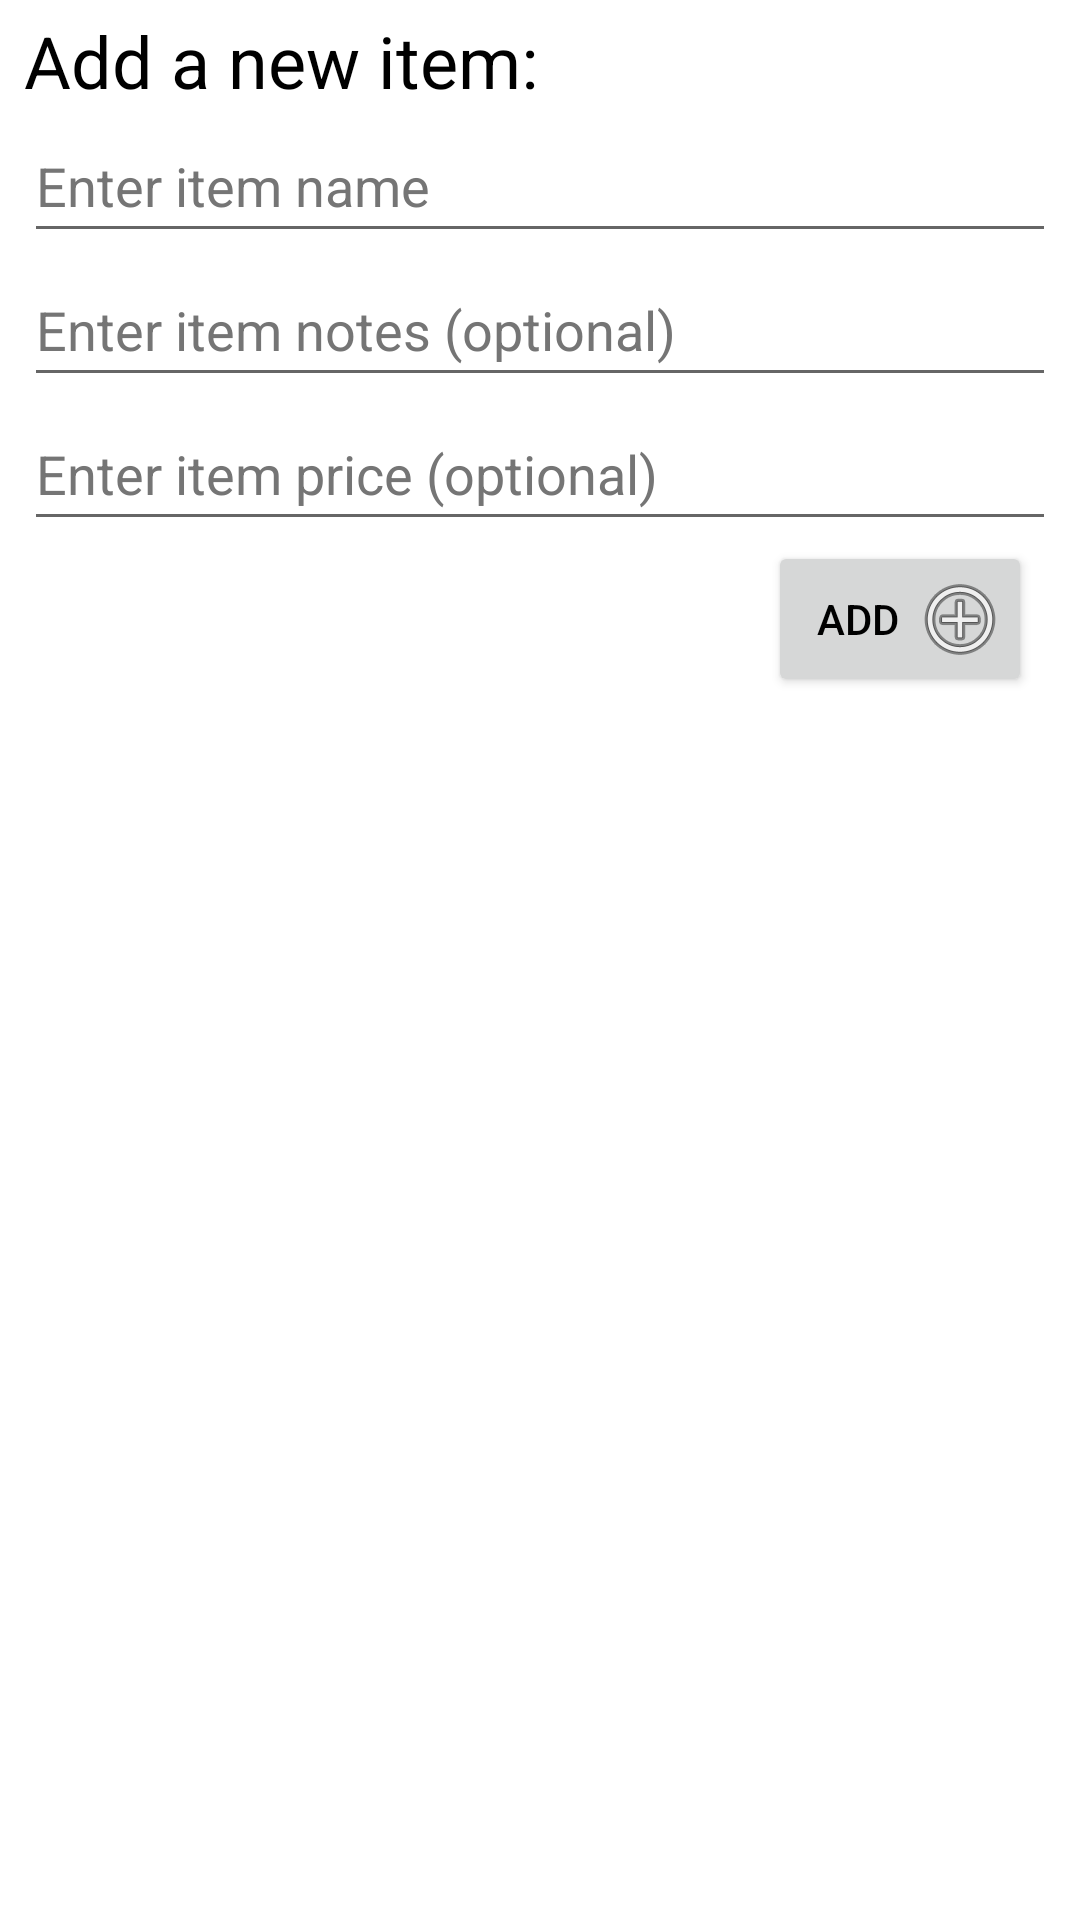

Reconstruct the res/layout file that produces this screen, plus the resources it refers to.
<!-- AndroidManifest.xml: application theme Theme.ShopKeeper -->
<!-- res/layout/create_item_layout.xml -->
<?xml version="1.0" encoding="utf-8"?>
<LinearLayout xmlns:android="http://schemas.android.com/apk/res/android"
    xmlns:app="http://schemas.android.com/apk/res-auto"
    android:id="@+id/createItemLL"
    android:layout_width="match_parent"
    android:layout_height="wrap_content"
    android:orientation="vertical"
    android:paddingHorizontal="@dimen/list_view_element_start_end_padding"
    android:paddingVertical="@dimen/list_view_element_top_bottom_padding">

    <TextView
        android:id="@+id/inputTitleTV"
        style="@style/Theme.ShopKeeper"
        android:layout_width="match_parent"
        android:layout_height="wrap_content"
        android:text="@string/text_input_item_details"
        android:textSize="24sp" />

    <EditText
        android:id="@+id/itemNameET"
        android:layout_width="match_parent"
        android:layout_height="wrap_content"
        android:ems="10"
        android:hint="@string/hint_enter_item_name"
        android:inputType="textPersonName"
        android:minHeight="48dp"
        android:textColorHint="#757575" />

    <EditText
        android:id="@+id/itemNotesET"
        android:layout_width="match_parent"
        android:layout_height="wrap_content"
        android:ems="10"
        android:hint="@string/hint_enter_item_notes"
        android:inputType="textPersonName"
        android:minHeight="48dp"
        android:textColorHint="#757575" />

    <EditText
        android:id="@+id/itemPriceET"
        android:layout_width="match_parent"
        android:layout_height="wrap_content"
        android:ems="10"
        android:hint="@string/hint_enter_item_price"
        android:inputType="numberDecimal"
        android:minHeight="48dp"
        android:nextFocusDown="@id/itemAddBtn"
        android:textColorHint="#757575" />

    <Button
        android:id="@+id/itemAddBtn"
        android:layout_width="wrap_content"
        android:layout_height="wrap_content"
        android:layout_gravity="right"
        android:layout_marginEnd="8dp"
        android:drawableEnd="@android:drawable/ic_menu_add"
        android:onClick="addItem"
        android:paddingRight="8dp"
        android:text="@string/text_add"
        app:iconPadding="0dp" />

</LinearLayout>
<!-- resources referenced by this layout -->
<resources>
  <dimen name="list_view_element_start_end_padding">8dp</dimen>
  <dimen name="list_view_element_top_bottom_padding">4dp</dimen>
  <string name="hint_enter_item_name">Enter item name</string>
  <string name="hint_enter_item_notes">Enter item notes (optional)</string>
  <string name="hint_enter_item_price">Enter item price (optional)</string>
  <string name="text_add">Add</string>
  <string name="text_input_item_details">Add a new item:</string>
  <style name="Theme.ShopKeeper" parent="Theme.MaterialComponents.DayNight.DarkActionBar">
          
          <item name="colorPrimary">@color/primaryColor</item>
          <item name="colorPrimaryVariant">@color/primaryDarkColor</item>
          <item name="colorOnPrimary">#FFFFFF</item>
          
          <item name="colorSecondary">@color/secondaryColor</item>
          <item name="colorSecondaryVariant">@color/secondaryLightColor</item>
          <item name="colorOnSecondary">#000000</item>
          
          <item name="android:statusBarColor" tools:targetApi="l">@color/primaryDarkColor</item>
  
          
          <item name="android:textColorPrimary">@color/black</item>
      </style>
  <color name="primaryColor">#00838e</color>
  <color name="primaryDarkColor">#005661</color>
  <color name="secondaryColor">#ffb300</color>
  <color name="secondaryLightColor">#ffe54c</color>
  <color name="black">#FF000000</color>
</resources>
